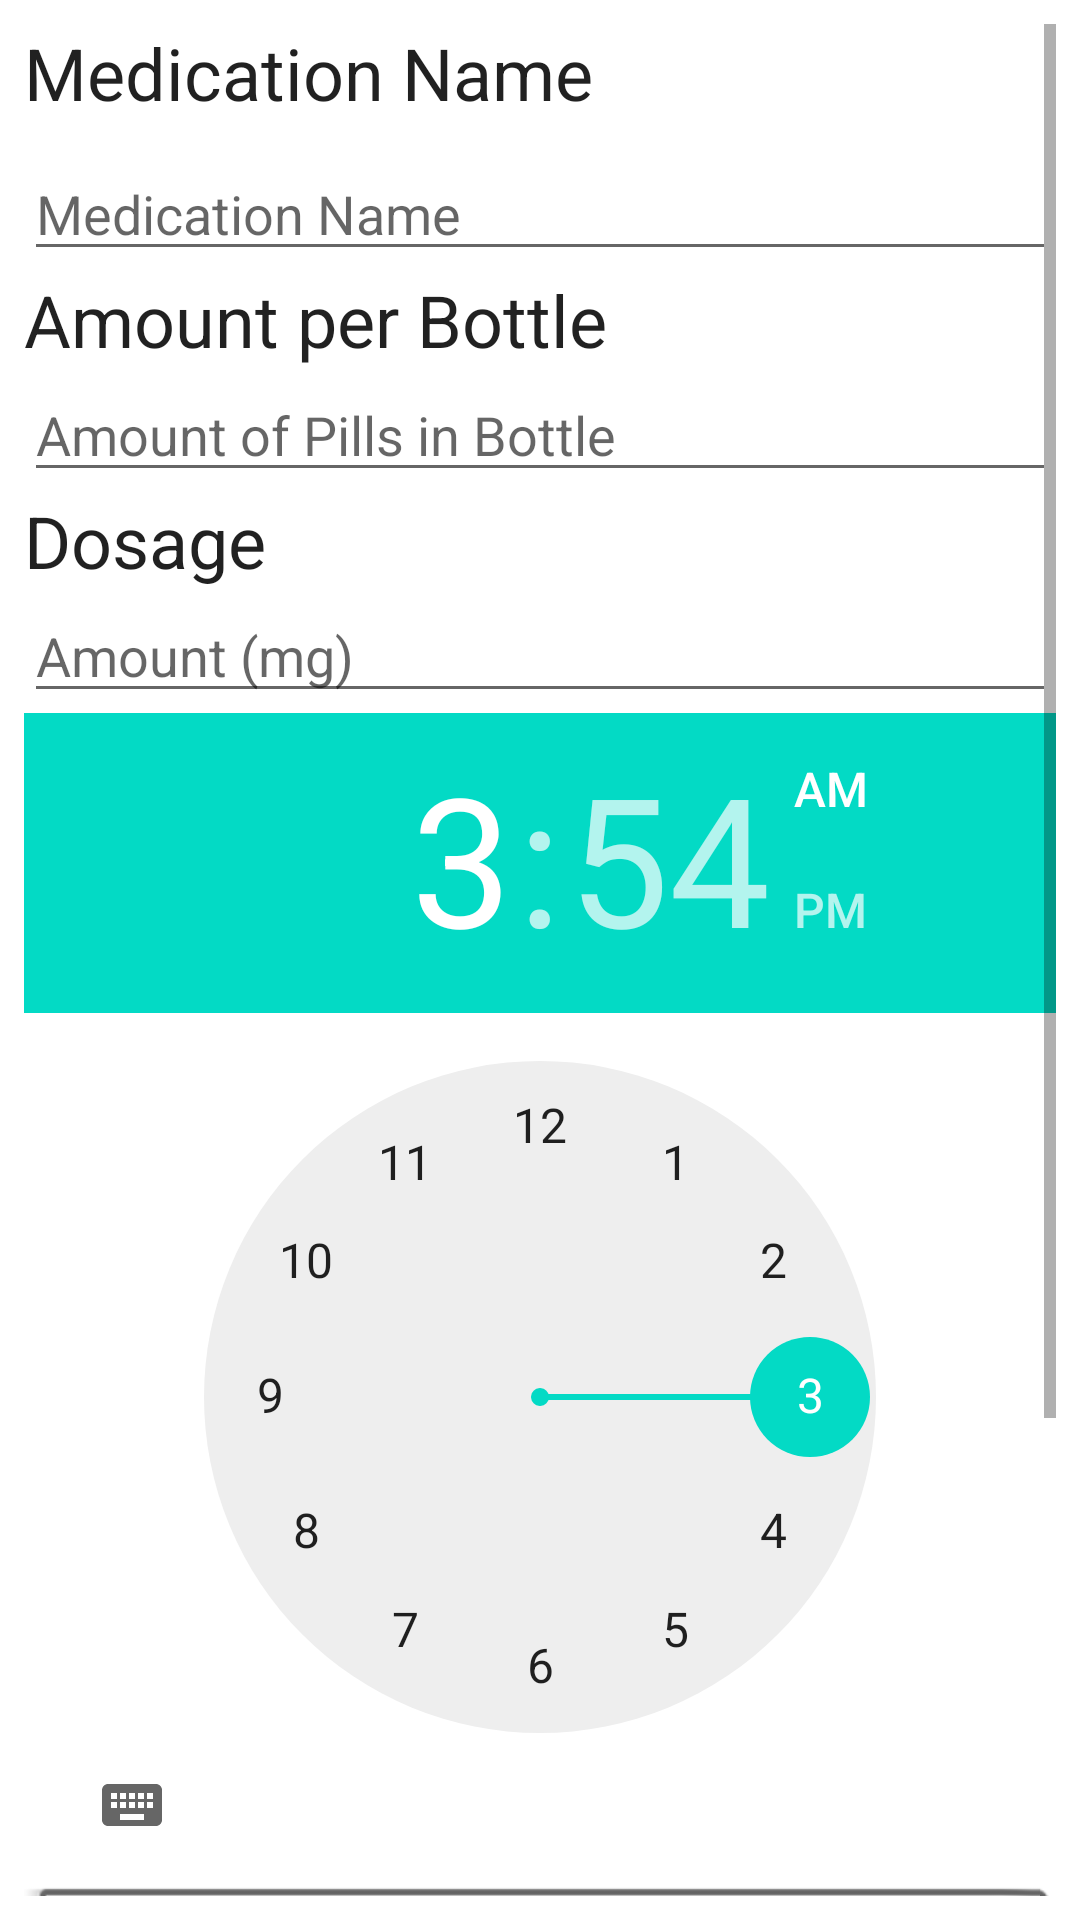

Android layout source for this screen:
<!-- AndroidManifest.xml: application theme Theme.PillPalV2 -->
<!-- res/layout/addddddd.xml -->
<?xml version="1.0" encoding="utf-8"?>
<RelativeLayout xmlns:android="http://schemas.android.com/apk/res/android"
    xmlns:app="http://schemas.android.com/apk/res-auto"
    xmlns:tools="http://schemas.android.com/tools"
    android:layout_width="match_parent"
    android:layout_height="match_parent"
    >

    <ScrollView
        android:layout_width="match_parent"
        android:layout_height="match_parent"
        android:layout_marginBottom="8dp"
        android:layout_marginEnd="8dp"
        android:layout_marginStart="8dp"
        android:layout_marginTop="8dp"
        app:layout_constraintBottom_toBottomOf="parent"
        app:layout_constraintLeft_toLeftOf="parent"
        app:layout_constraintRight_toRightOf="parent"
        app:layout_constraintTop_toTopOf="parent"
        app:layout_constraintVertical_bias="0.0"
        tools:layout_constraintBottom_creator="1"
        tools:layout_constraintLeft_creator="1"
        tools:layout_constraintRight_creator="1"
        tools:layout_constraintTop_creator="1">

        <LinearLayout
            android:layout_width="match_parent"
            android:layout_height="wrap_content"
            android:orientation="vertical">

            <TextView
                android:id="@+id/txtMedName"
                android:layout_width="match_parent"
                android:layout_height="41dp"
                android:text="Medication Name"
                android:textAppearance="@style/TextAppearance.AppCompat.Headline"
                tools:layout_editor_absoluteX="16dp"
                tools:layout_editor_absoluteY="16dp" />

            <EditText
                android:id="@+id/etxtMedName"
                android:layout_width="match_parent"
                android:layout_height="wrap_content"
                android:ems="10"
                android:hint="Medication Name"
                android:inputType="textPersonName"
                tools:layout_editor_absoluteX="16dp"
                tools:layout_editor_absoluteY="33dp" />


            <TextView
                android:id="@+id/txtPerBottle"
                android:layout_width="match_parent"
                android:layout_height="wrap_content"
                android:text="Amount per Bottle"
                android:textAppearance="@style/TextAppearance.AppCompat.Headline" />

            <EditText
                android:id="@+id/etxtPerBottle"
                android:layout_width="match_parent"
                android:layout_height="wrap_content"
                android:ems="10"
                android:hint="Amount of Pills in Bottle"
                android:inputType="number" />

            <TextView
                android:id="@+id/txtDose"
                android:layout_width="match_parent"
                android:layout_height="wrap_content"
                android:text="Dosage"
                android:textAppearance="@style/TextAppearance.AppCompat.Headline" />

            <EditText
                android:id="@+id/etxtDose"
                android:layout_width="match_parent"
                android:layout_height="wrap_content"
                android:ems="10"
                android:hint="Amount (mg) "
                android:inputType="number" />

            <TimePicker
                android:id="@+id/addTime"
                android:layout_width="match_parent"
                android:layout_height="wrap_content"
                android:layout_weight="6.03" />

            <Button
                android:id="@+id/btnAddAlarm"
                style="@android:style/Widget.Button.Inset"
                android:layout_width="match_parent"
                android:layout_height="wrap_content"
                android:text="Add Alarm + "
                android:textColor="@android:color/background_dark" />

            <TextView
                android:id="@+id/txtAlarm"
                android:layout_width="match_parent"
                android:layout_height="wrap_content"
                android:layout_weight="1"
                android:text="Alarms (24 hour)"
                android:textAppearance="@style/TextAppearance.AppCompat.Headline" />

            <LinearLayout
                android:layout_width="match_parent"
                android:layout_height="wrap_content"
                android:orientation="vertical">

                <ListView
                    android:id="@+id/lstAlarms"
                    android:layout_width="match_parent"
                    android:layout_height="44dp"
                    android:longClickable="true" />
            </LinearLayout>

            <LinearLayout
                android:layout_width="match_parent"
                android:layout_height="match_parent"
                android:layout_weight="1"
                android:orientation="horizontal">

                <CheckBox
                    android:id="@+id/cbMon"
                    android:layout_width="wrap_content"
                    android:layout_height="wrap_content"
                    android:layout_weight="1"
                    android:text="M" />

                <CheckBox
                    android:id="@+id/cbTues"
                    android:layout_width="wrap_content"
                    android:layout_height="wrap_content"
                    android:layout_weight="1"
                    android:text="Tu" />

                <CheckBox
                    android:id="@+id/cbWeds"
                    android:layout_width="wrap_content"
                    android:layout_height="wrap_content"
                    android:text="W" />

                <CheckBox
                    android:id="@+id/cbThurs"
                    android:layout_width="wrap_content"
                    android:layout_height="wrap_content"
                    android:layout_weight="1"
                    android:text="Th" />

                <CheckBox
                    android:id="@+id/cbFri"
                    android:layout_width="wrap_content"
                    android:layout_height="wrap_content"
                    android:layout_weight="1"
                    android:text="F" />

                <CheckBox
                    android:id="@+id/cbSat"
                    android:layout_width="wrap_content"
                    android:layout_height="wrap_content"
                    android:layout_weight="1"
                    android:text="Sa" />

                <CheckBox
                    android:id="@+id/cbSun"
                    android:layout_width="wrap_content"
                    android:layout_height="wrap_content"
                    android:layout_weight="1"
                    android:text="Su" />

            </LinearLayout>

            <Button
                android:id="@+id/btnAddMed"
                style="@style/Widget.AppCompat.Button.Colored"
                android:layout_width="match_parent"
                android:layout_height="wrap_content"
                android:text="Add Medication" />

        </LinearLayout>
    </ScrollView>

</RelativeLayout>
<!-- resources referenced by this layout -->
<resources>
  <style name="Theme.PillPalV2" parent="Theme.MaterialComponents.DayNight.DarkActionBar">
          
          <item name="colorPrimary">@color/lavender</item>
          <item name="colorPrimaryVariant">@color/lavender</item>
          <item name="colorOnPrimary">@color/white</item>
          
          <item name="colorSecondary">@color/teal_200</item>
          <item name="colorSecondaryVariant">#BCE3FF</item>
          <item name="colorOnSecondary">@color/black</item>
          
          <item name="android:statusBarColor">#BCE3FF</item>
          
      </style>
  <color name="lavender">#8692F7</color>
  <color name="white">#FFFFFF</color>
  <color name="teal_200">#FF03DAC5</color>
  <color name="black">#000000</color>
</resources>
